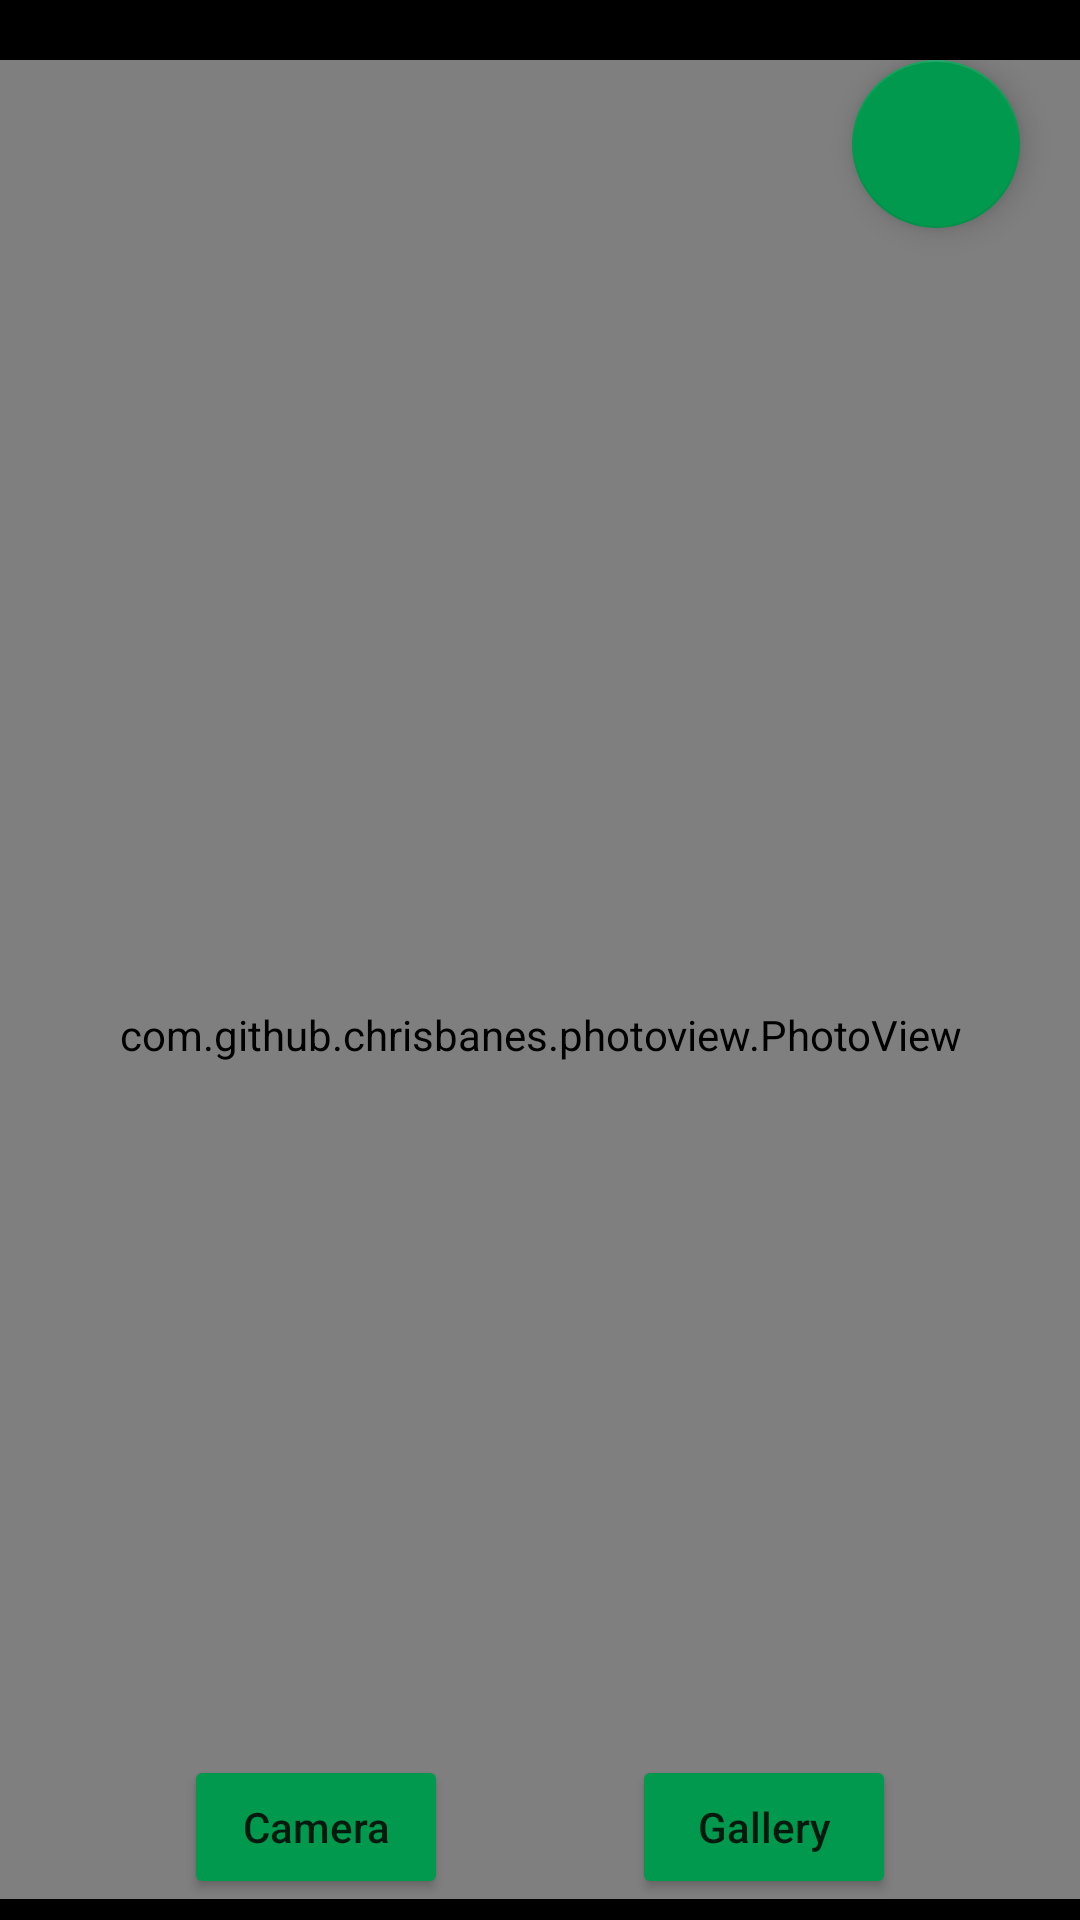

Write the Android layout XML for this screen, with the resource values it uses.
<!-- AndroidManifest.xml: application theme Theme.ImagePreviewerTC -->
<!-- res/layout/activity_main.xml -->
<?xml version="1.0" encoding="utf-8"?>
<layout xmlns:android="http://schemas.android.com/apk/res/android"
    xmlns:app="http://schemas.android.com/apk/res-auto"
    xmlns:tools="http://schemas.android.com/tools">

    <androidx.constraintlayout.widget.ConstraintLayout
        android:layout_width="match_parent"
        android:layout_height="match_parent"
        android:paddingBottom="7dp"
        android:background="@color/black"
        tools:context=".MainActivity">

        <com.google.android.material.floatingactionbutton.FloatingActionButton
            android:id="@+id/editBtn"
            android:layout_width="wrap_content"
            android:layout_height="wrap_content"
            android:src="@drawable/ic_edit"
            style="@style/BtnStyle"
            android:layout_marginTop="20dp"
            android:layout_marginRight="20dp"
            app:layout_constraintEnd_toEndOf="parent"
            app:layout_constraintTop_toTopOf="parent" />

        <com.github.chrisbanes.photoview.PhotoView
            android:id="@+id/photoPreviewer"
            android:layout_width="370dp"
            android:layout_height="650dp"
            android:layout_marginTop="20dp"
            app:layout_constraintEnd_toEndOf="parent"
            app:layout_constraintHorizontal_bias="0.5"
            app:layout_constraintStart_toStartOf="parent"
            app:layout_constraintTop_toTopOf="parent" />

        <Button
            android:id="@+id/cameraBtn"
            style="@style/BtnStyle"
            android:layout_width="wrap_content"
            android:layout_height="wrap_content"
            android:text="Camera"
            app:layout_constraintBottom_toBottomOf="parent"
            app:layout_constraintEnd_toStartOf="@+id/galleryBtn"
            app:layout_constraintHorizontal_bias="0.5"
            app:layout_constraintStart_toStartOf="parent" />

        <Button
            android:id="@+id/galleryBtn"
            style="@style/BtnStyle"
            android:layout_width="wrap_content"
            android:layout_height="wrap_content"
            android:text="Gallery"
            app:layout_constraintBottom_toBottomOf="parent"
            app:layout_constraintEnd_toEndOf="parent"
            app:layout_constraintHorizontal_bias="0.5"
            app:layout_constraintStart_toEndOf="@+id/cameraBtn" />


    </androidx.constraintlayout.widget.ConstraintLayout>
</layout>
<!-- resources referenced by this layout -->
<resources>
  <color name="black">#FF000000</color>
  <style name="BtnStyle">
  <item name="backgroundTint">@color/light_green</item>
      <item name="android:textColor">@color/dark_green</item>
      <item name="cornerRadius">20dp</item>
      <item name="android:textAllCaps">false</item>
  </style>
  <style name="Theme.ImagePreviewerTC" parent="Theme.MaterialComponents.DayNight.NoActionBar">
          
          <item name="colorPrimary">@color/purple_500</item>
          <item name="colorPrimaryVariant">@color/purple_700</item>
          <item name="colorOnPrimary">@color/white</item>
          
          <item name="colorSecondary">@color/teal_200</item>
          <item name="colorSecondaryVariant">@color/teal_700</item>
          <item name="colorOnSecondary">@color/black</item>
          
          <item name="android:statusBarColor" tools:targetApi="l">@color/white</item>
          
      </style>
  <color name="light_green">#00994d</color>
  <color name="dark_green">#001a0d</color>
  <color name="purple_500">#FF6200EE</color>
  <color name="purple_700">#FF3700B3</color>
  <color name="white">#FFFFFFFF</color>
  <color name="teal_200">#FF03DAC5</color>
  <color name="teal_700">#FF018786</color>
</resources>
